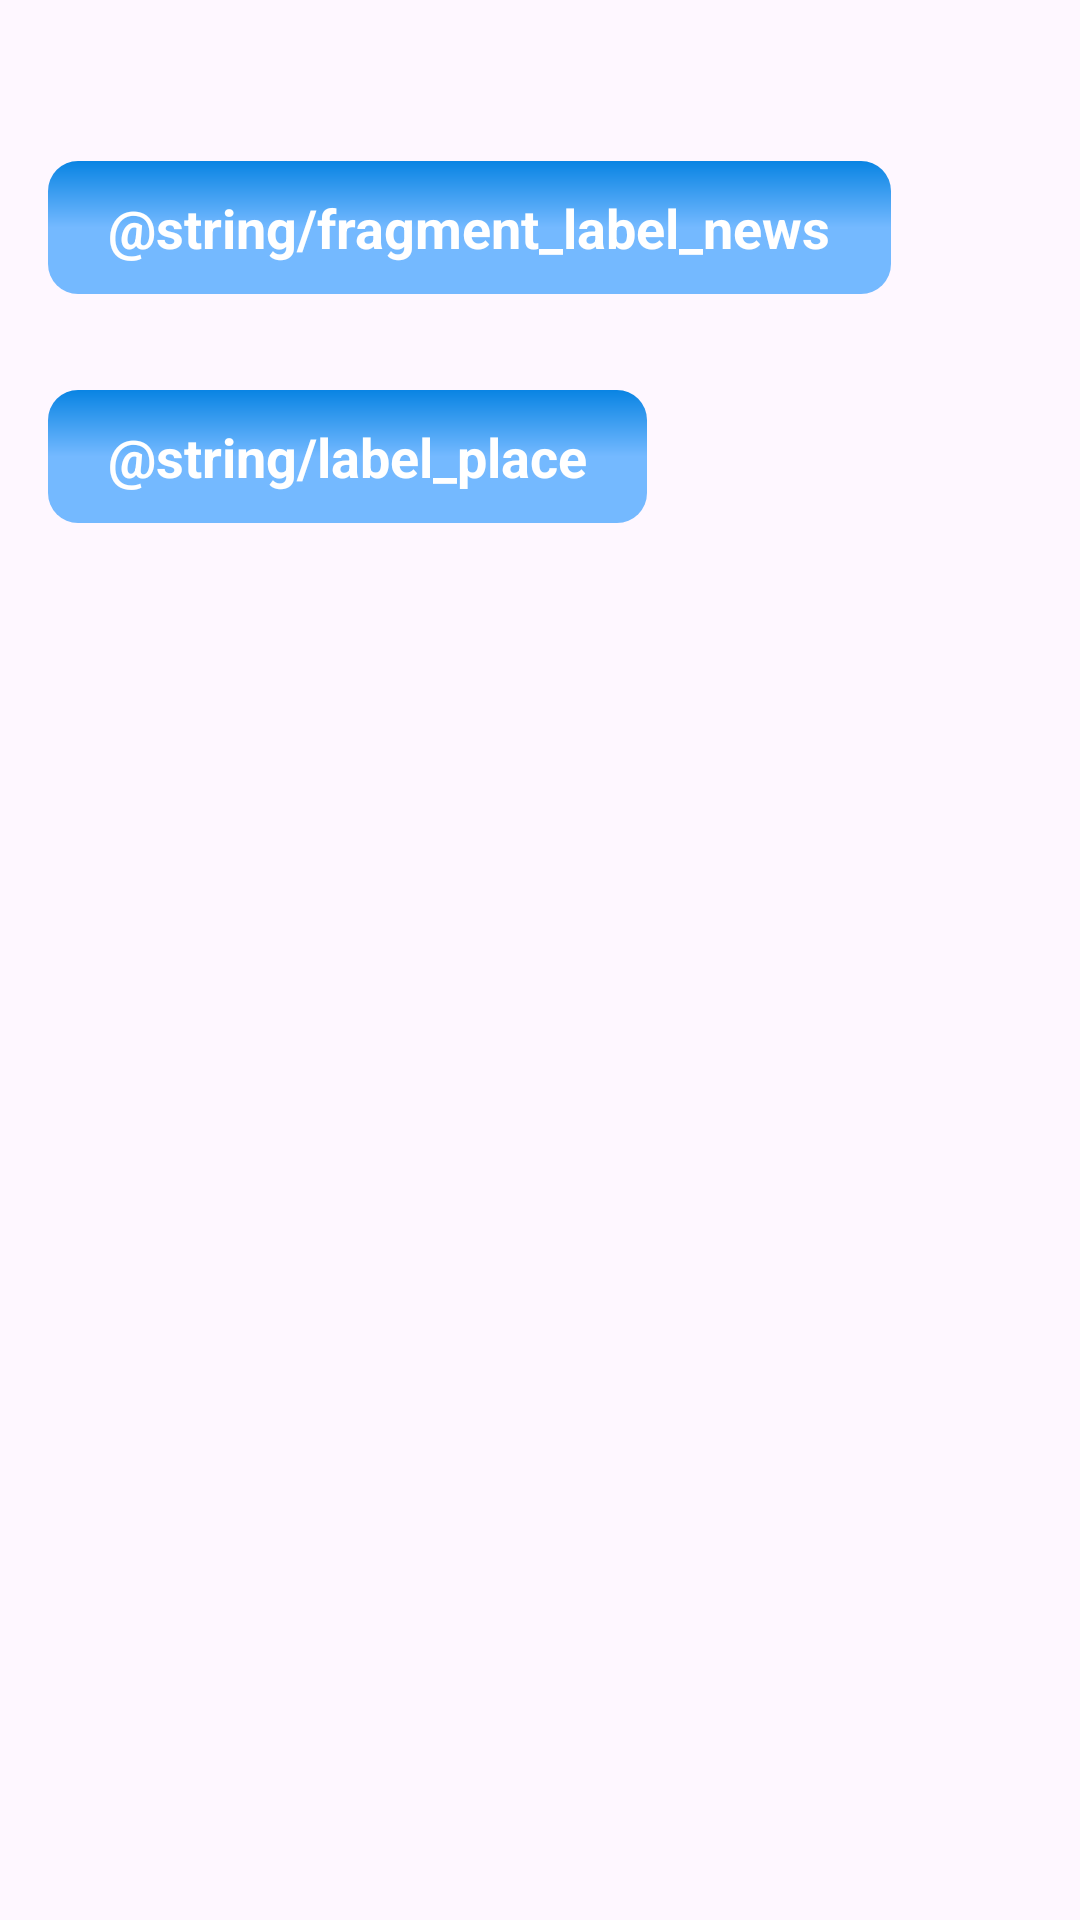

This screen was rendered from an Android layout file. Write that file and the resources it references.
<!-- AndroidManifest.xml: application theme Theme.CathayTravel -->
<!-- res/layout/fragment_home.xml -->
<?xml version="1.0" encoding="utf-8"?>
<androidx.core.widget.NestedScrollView
    xmlns:android="http://schemas.android.com/apk/res/android"
    xmlns:app="http://schemas.android.com/apk/res-auto"
    xmlns:tools="http://schemas.android.com/tools"
    android:layout_width="match_parent"
    android:layout_height="match_parent"
    tools:context=".ui.home.HomeFragment">

    <androidx.constraintlayout.widget.ConstraintLayout
        android:layout_width="match_parent"
        android:layout_height="match_parent"
        android:padding="16dp">

        <TextView
            android:id="@+id/place_count_tv"
            android:layout_width="wrap_content"
            android:layout_height="wrap_content"
            app:layout_constraintTop_toTopOf="parent"
            app:layout_constraintStart_toStartOf="parent"
            android:textSize="@dimen/text_size_16"
            tools:text="@string/label_place_count"/>

        <TextView
            android:id="@+id/news_title_tv"
            android:layout_width="wrap_content"
            android:layout_height="wrap_content"
            app:layout_constraintTop_toBottomOf="@+id/place_count_tv"
            app:layout_constraintStart_toStartOf="parent"
            android:layout_marginTop="16dp"
            android:paddingHorizontal="20dp"
            android:paddingVertical="10dp"
            android:background="@drawable/bg_rounded_title"
            android:textStyle="bold"
            android:textColor="@color/white"
            android:textSize="@dimen/text_size_18"
            android:text="@string/fragment_label_news"/>

        <androidx.recyclerview.widget.RecyclerView
            android:id="@+id/news_list_rv"
            android:layout_width="match_parent"
            android:layout_height="wrap_content"
            app:layout_constraintStart_toStartOf="parent"
            app:layout_constraintEnd_toEndOf="parent"
            app:layout_constraintTop_toBottomOf="@id/news_title_tv"
            android:layout_marginTop="16dp"
            app:layoutManager="androidx.recyclerview.widget.LinearLayoutManager"
            tools:itemCount="4"
            tools:listitem="@layout/list_item_news"/>

        <TextView
            android:id="@+id/place_title_tv"
            android:layout_width="wrap_content"
            android:layout_height="wrap_content"
            app:layout_constraintTop_toBottomOf="@+id/news_list_rv"
            app:layout_constraintStart_toStartOf="parent"
            android:layout_marginTop="16dp"
            android:paddingHorizontal="20dp"
            android:paddingVertical="10dp"
            android:background="@drawable/bg_rounded_title"
            android:textStyle="bold"
            android:textColor="@color/white"
            android:textSize="@dimen/text_size_18"
            android:text="@string/label_place"/>

        <androidx.recyclerview.widget.RecyclerView
            android:id="@+id/place_list_rv"
            android:layout_width="match_parent"
            android:layout_height="wrap_content"
            app:layout_constraintStart_toStartOf="parent"
            app:layout_constraintEnd_toEndOf="parent"
            app:layout_constraintTop_toBottomOf="@id/place_title_tv"
            android:layout_marginTop="16dp"
            app:layoutManager="androidx.recyclerview.widget.LinearLayoutManager"
            tools:itemCount="4"
            tools:listitem="@layout/list_item_place"/>

        <ProgressBar
            android:id="@+id/loading_view"
            android:layout_width="wrap_content"
            android:layout_height="wrap_content"
            app:layout_constraintTop_toTopOf="parent"
            app:layout_constraintBottom_toBottomOf="parent"
            app:layout_constraintStart_toStartOf="parent"
            app:layout_constraintEnd_toEndOf="parent"/>

    </androidx.constraintlayout.widget.ConstraintLayout>

</androidx.core.widget.NestedScrollView>
<!-- res/layout/list_item_news.xml (included above) -->
<?xml version="1.0" encoding="utf-8"?>
<LinearLayout
    xmlns:android="http://schemas.android.com/apk/res/android"
    xmlns:tools="http://schemas.android.com/tools"
    xmlns:app="http://schemas.android.com/apk/res-auto"
    android:layout_width="match_parent"
    android:layout_height="wrap_content"
    android:background="@drawable/bg_list_item"
    android:layout_marginBottom="8dp"
    android:paddingHorizontal="8dp"
    android:paddingTop="8dp"
    android:paddingBottom="12dp"
    android:orientation="vertical">

    <TextView
        android:id="@+id/title_tv"
        android:layout_width="match_parent"
        android:layout_height="wrap_content"
        android:maxLines="1"
        android:ellipsize="end"
        android:textStyle="bold"
        android:textSize="@dimen/text_size_18"
        tools:text="Title"/>

    <TextView
        android:id="@+id/description_tv"
        android:layout_width="match_parent"
        android:layout_height="wrap_content"
        android:layout_marginTop="10dp"
        android:maxLines="3"
        android:ellipsize="end"
        android:textSize="@dimen/text_size_14"
        tools:text="Description"/>

</LinearLayout>
<!-- res/layout/list_item_place.xml (included above) -->
<?xml version="1.0" encoding="utf-8"?>
<LinearLayout
    xmlns:android="http://schemas.android.com/apk/res/android"
    xmlns:tools="http://schemas.android.com/tools"
    xmlns:app="http://schemas.android.com/apk/res-auto"
    android:layout_width="match_parent"
    android:layout_height="wrap_content"
    android:background="@drawable/bg_list_item"
    android:layout_marginBottom="8dp"
    android:paddingHorizontal="8dp"
    android:paddingTop="8dp"
    android:paddingBottom="12dp"
    android:orientation="horizontal">

    <ImageView
        android:id="@+id/photo_iv"
        android:layout_width="0dp"
        android:layout_height="80dp"
        android:layout_gravity="center"
        android:layout_weight="1"
        tools:src="@drawable/placeholder"/>

    <LinearLayout
        android:layout_width="0dp"
        android:layout_height="wrap_content"
        android:layout_weight="2"
        android:layout_marginStart="8dp"
        android:orientation="vertical">

        <TextView
            android:id="@+id/title_tv"
            android:layout_width="match_parent"
            android:layout_height="wrap_content"
            android:padding="8dp"
            android:gravity="center"
            android:background="@drawable/bg_rounded_title"
            android:textStyle="bold"
            android:textColor="@color/white"
            android:textSize="@dimen/text_size_16"
            android:maxLines="1"
            android:ellipsize="end"
            tools:text="臺鐵臺北車站"/>

        <TextView
            android:id="@+id/description_tv"
            android:layout_width="match_parent"
            android:layout_height="wrap_content"
            android:layout_marginTop="10dp"
            android:maxLines="3"
            android:ellipsize="end"
            android:textSize="@dimen/text_size_14"
            tools:text="Description"/>

    </LinearLayout>

</LinearLayout>
<!-- resources referenced by this layout -->
<resources>
  <color name="white">#FFFFFFFF</color>
  <dimen name="text_size_14">14sp</dimen>
  <dimen name="text_size_16">16sp</dimen>
  <dimen name="text_size_18">18sp</dimen>
  <!-- drawable bg_list_item (drawable) -->
  <?xml version="1.0" encoding="utf-8"?>
  <shape xmlns:android="http://schemas.android.com/apk/res/android">
      <corners
          android:radius="10dp"/>
      <stroke
          android:color="@color/border_blue"
          android:width="2dp"/>
  </shape>
  <!-- drawable bg_rounded_title (drawable) -->
  <?xml version="1.0" encoding="utf-8"?>
  <shape xmlns:android="http://schemas.android.com/apk/res/android">
      <corners
          android:radius="10dp"/>
      <gradient
          android:startColor="@color/bg_title_blue_light"
          android:centerColor="@color/bg_title_blue_light"
          android:endColor="@color/bg_title_blue"
          android:angle="90"/>
  </shape>
  <string name="fragment_label_news">Latest news</string>
  <string name="label_place">Recreational attractions</string>
  <string name="label_place_count">Taipei City Attractions: %d</string>
  <style name="Theme.CathayTravel" parent="Base.Theme.CathayTravel" />
  <color name="border_blue">#74B9FF</color>
  <color name="bg_title_blue_light">#74B9FF</color>
  <color name="bg_title_blue">#0984E3</color>
  <style name="Base.Theme.CathayTravel" parent="Theme.Material3.DayNight.NoActionBar">
          
          
      </style>
</resources>
